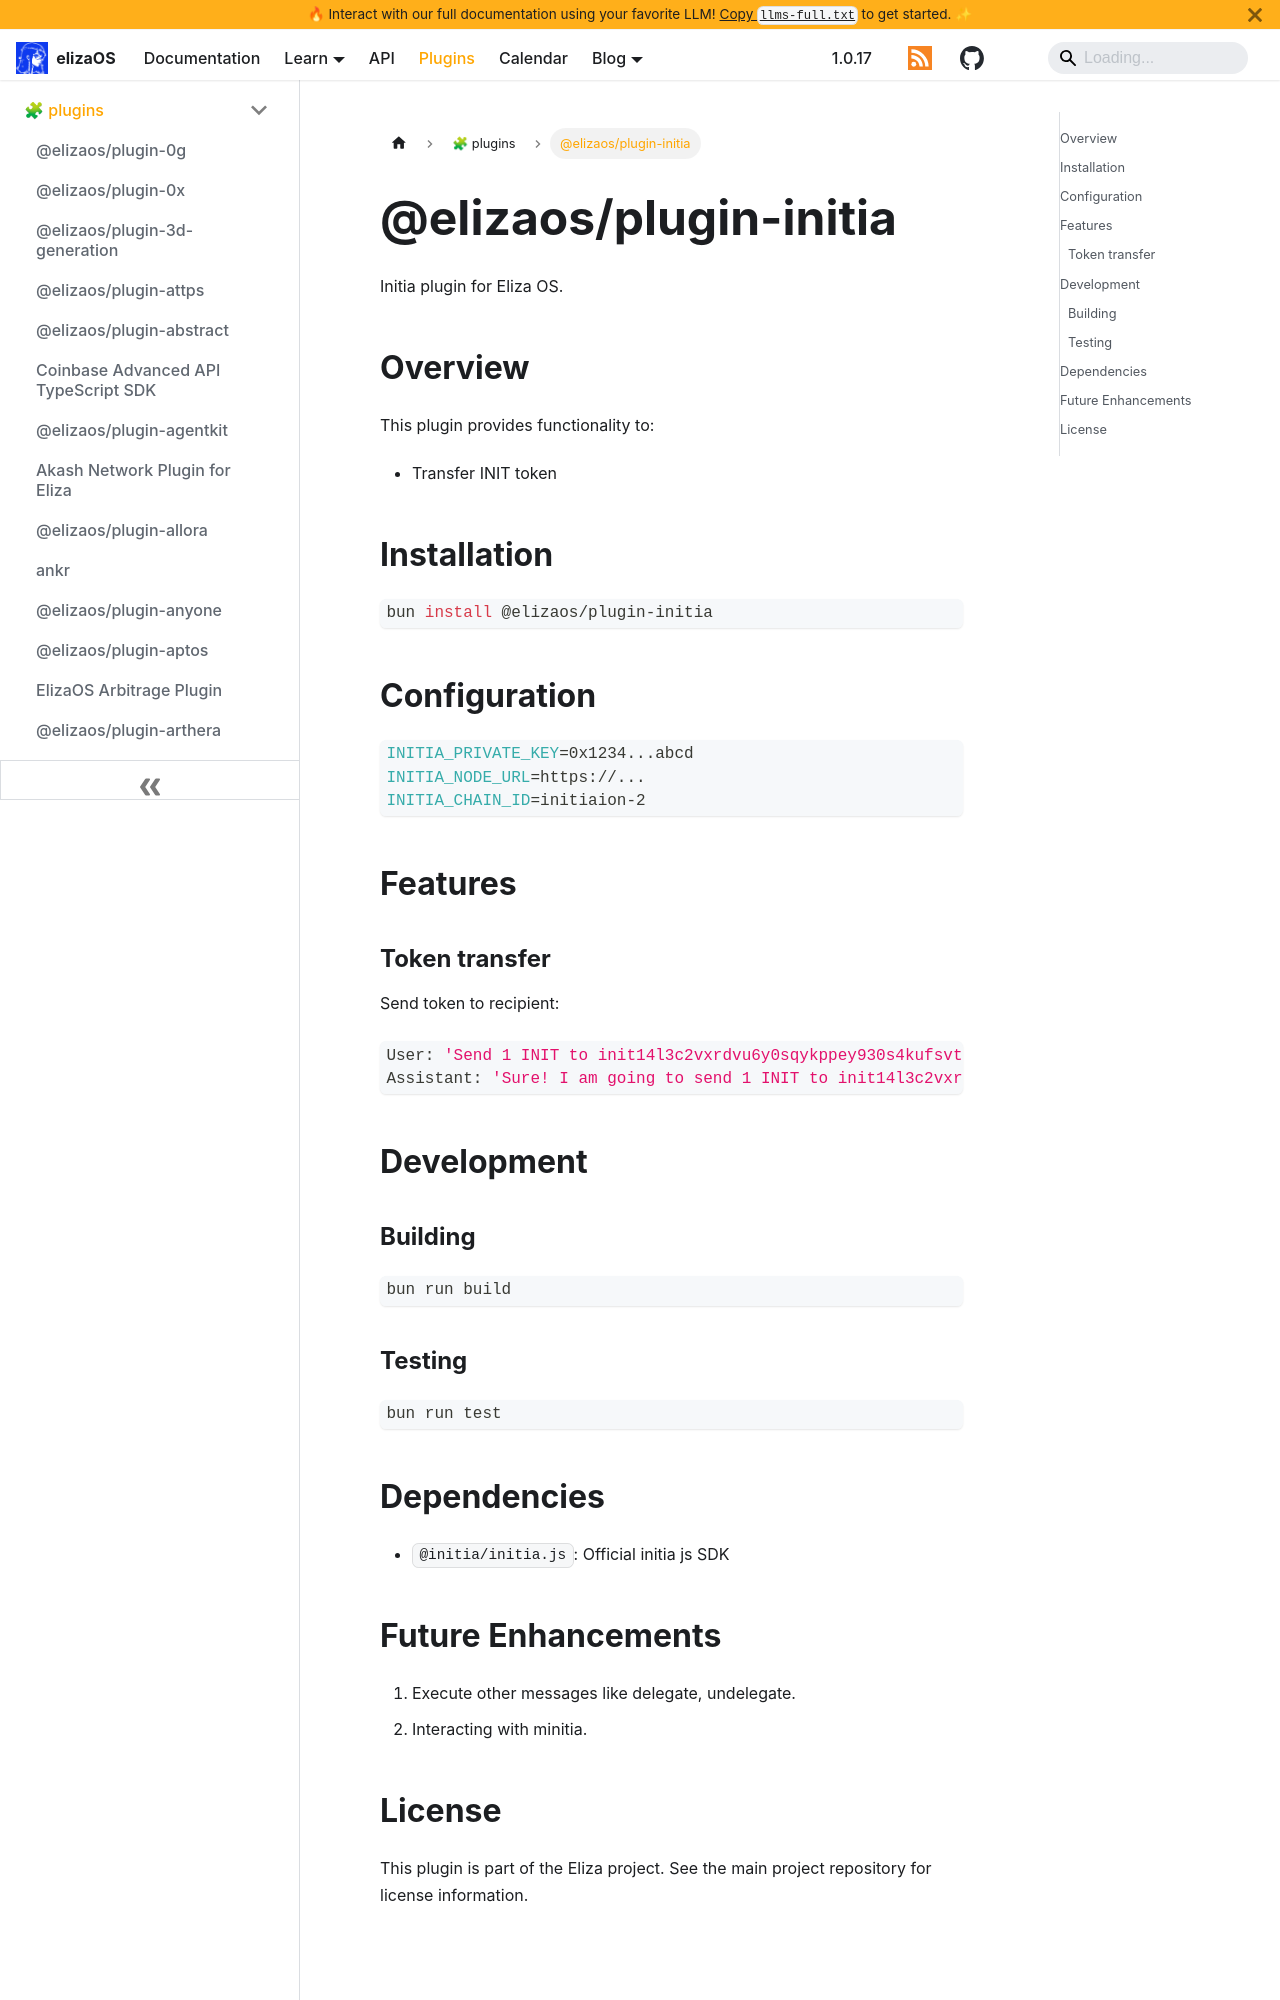

repository: yakkl/eliza · page: packages/plugins/initia.html · generator: docusaurus

# @elizaos/plugin-initia

Initia plugin for Eliza OS.

## Overview

This plugin provides functionality to:

- Transfer INIT token

## Installation

```bash
bun install @elizaos/plugin-initia
```

## Configuration

```bash
INITIA_PRIVATE_KEY=0x1234...abcd
INITIA_NODE_URL=https://...
INITIA_CHAIN_ID=initiaion-2
```

## Features

### Token transfer

Send token to recipient:

```typescript
User: 'Send 1 INIT to init14l3c2vxrdvu6y0sqykppey930s4kufsvt97aeu';
Assistant: 'Sure! I am going to send 1 INIT to init14l3c2vxrdvu6y0sqykppey930s4kufsvt97aeu';
```

## Development

### Building

```bash
bun run build
```

### Testing

```bash
bun run test
```

## Dependencies

- `@initia/initia.js`: Official initia js SDK
